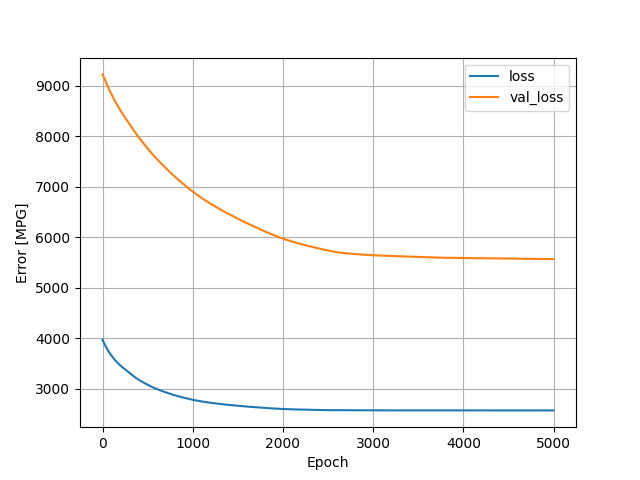

The table this chart was drawn from, first rows:
, loss, val_loss, epoch
0, 3975, 9225, 0
1, 3970, 9222, 1
2, 3965, 9219, 2
3, 3960, 9216, 3
4, 3955, 9212, 4
5, 3951, 9208, 5
6, 3947, 9204, 6
7, 3943, 9201, 7
8, 3939, 9197, 8
9, 3935, 9193, 9
10, 3931, 9189, 10
11, 3927, 9184, 11
12, 3923, 9180, 12
13, 3920, 9176, 13
14, 3916, 9172, 14
15, 3912, 9168, 15
16, 3908, 9163, 16
17, 3905, 9159, 17
18, 3901, 9154, 18
19, 3898, 9150, 19
20, 3894, 9146, 20
21, 3891, 9141, 21
22, 3887, 9137, 22
23, 3884, 9133, 23
24, 3880, 9128, 24
25, 3877, 9124, 25
26, 3873, 9120, 26
27, 3870, 9115, 27
28, 3866, 9111, 28
29, 3863, 9107, 29
30, 3859, 9103, 30
31, 3856, 9099, 31
32, 3852, 9094, 32
33, 3849, 9090, 33
34, 3845, 9086, 34
35, 3842, 9082, 35
36, 3838, 9078, 36
37, 3835, 9073, 37
38, 3831, 9069, 38
39, 3828, 9065, 39
40, 3824, 9061, 40
41, 3821, 9057, 41
42, 3817, 9052, 42
43, 3814, 9048, 43
44, 3811, 9044, 44
45, 3807, 9040, 45
46, 3804, 9035, 46
47, 3801, 9031, 47
48, 3798, 9027, 48
49, 3794, 9023, 49
50, 3791, 9019, 50
51, 3788, 9014, 51
52, 3785, 9010, 52
53, 3782, 9006, 53
54, 3778, 9002, 54
55, 3775, 8998, 55
56, 3772, 8994, 56
57, 3769, 8990, 57
58, 3766, 8985, 58
59, 3763, 8981, 59
... 4,940 more rows
